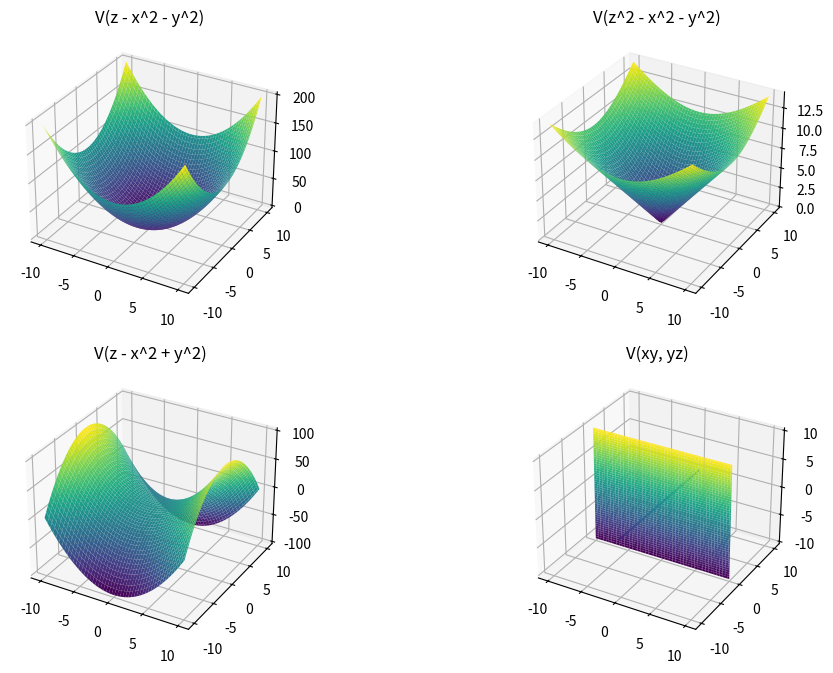

The script that saved this image: (Note: this script raises an exception after producing the figure.)
import numpy as np
import matplotlib.pyplot as plt

# Define the functions representing the manifolds
def manifold_func1(x, y):
    return x**2 + y**2

def manifold_func2(x, y):
    return np.sqrt(x**2 + y**2)

def manifold_func3(x, y):
    return x**2 - y**2

# Generate data points for x, y, and z coordinates
x = np.linspace(-10, 10, 100)
y = np.linspace(-10, 10, 100)
z = np.linspace(-10, 10, 100)
X, Y = np.meshgrid(x, y)

# Create a 3D plot
fig = plt.figure(figsize=(12, 8))

# Plot the manifolds
ax1 = fig.add_subplot(221, projection='3d')
Z1 = manifold_func1(X, Y)
ax1.plot_surface(X, Y, Z1, cmap='viridis')
ax1.set_title('V(z - x^2 - y^2)')

ax2 = fig.add_subplot(222, projection='3d')
Z2 = manifold_func2(X, Y)
ax2.plot_surface(X, Y, Z2, cmap='viridis')
ax2.set_title('V(z^2 - x^2 - y^2)')

ax3 = fig.add_subplot(223, projection='3d')
Z3 = manifold_func3(X, Y)
ax3.plot_surface(X, Y, Z3, cmap='viridis')
ax3.set_title('V(z - x^2 + y^2)')

ax4 = fig.add_subplot(224, projection='3d')
X, Z = np.meshgrid(x, z)
Y = np.zeros_like(X)
ax4.plot_surface(X, Y, Z, cmap='viridis')
ax4.plot(np.zeros_like(y), y, np.zeros_like(y))
ax4.set_title('V(xy, yz)')

# Show the plot
plt.savefig('section1/wykresy/zad3.png', dpi=600)
